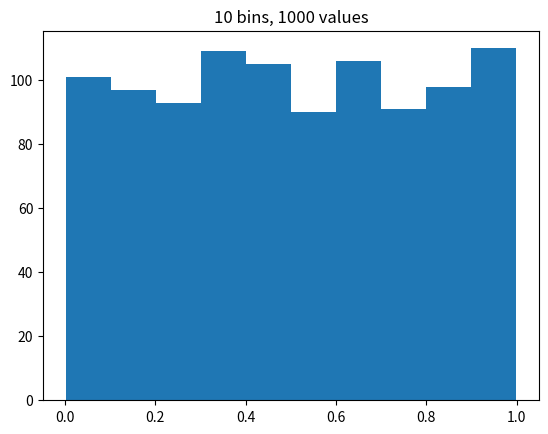
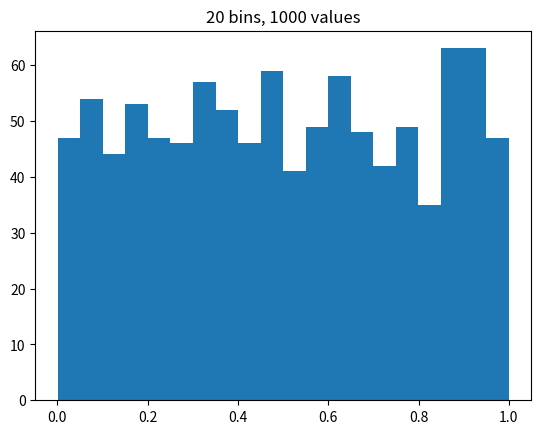
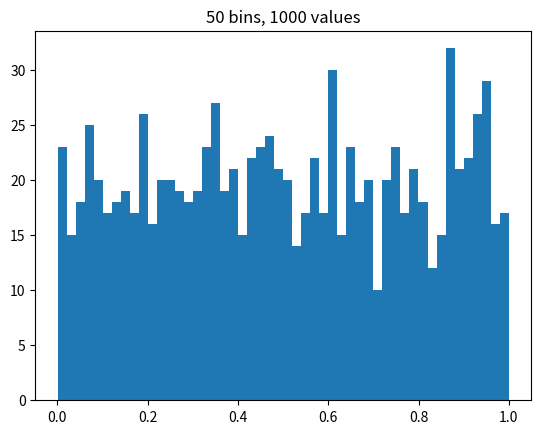
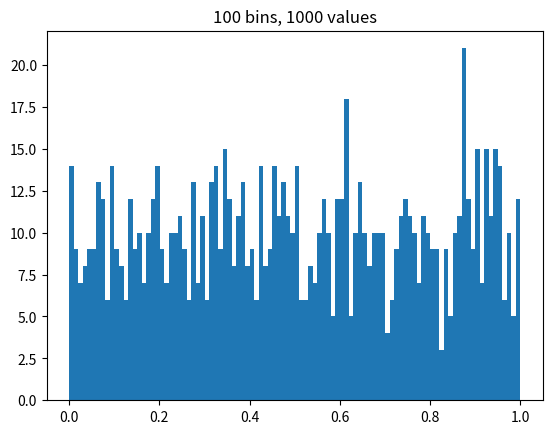
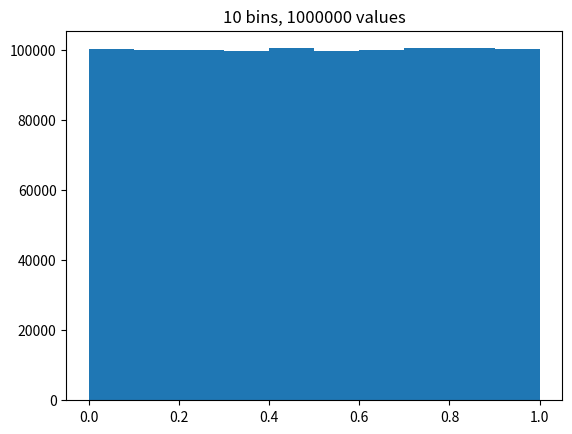
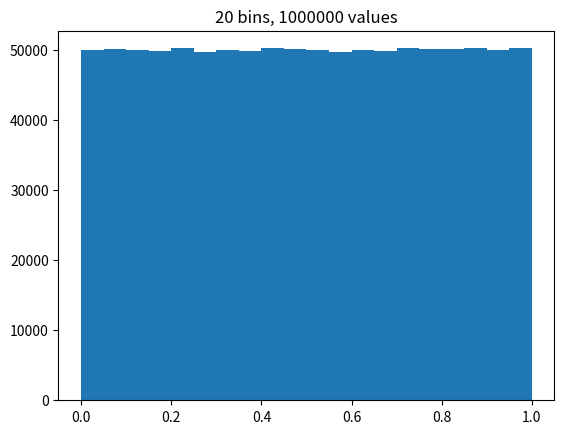
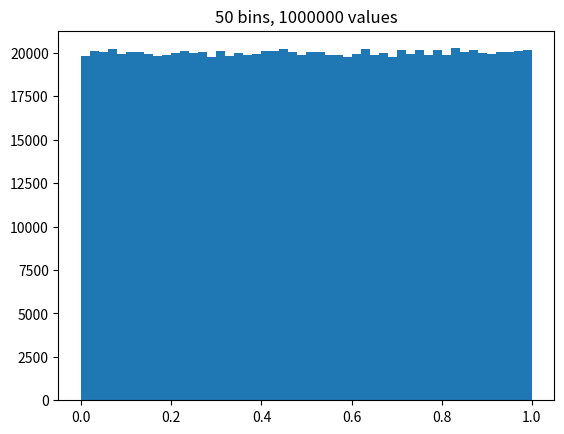
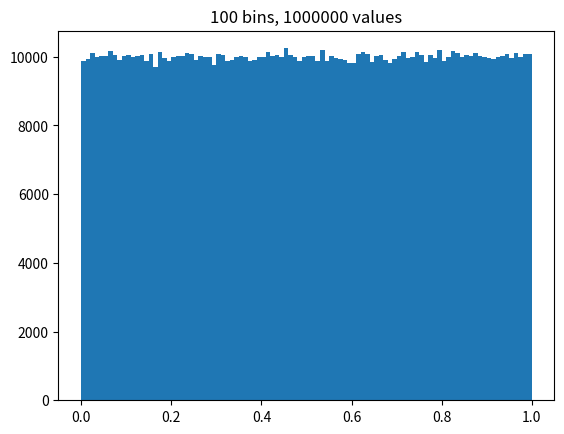

These charts were generated, in order, by the following Python code:
import random
import matplotlib.pyplot as plt

# calculate array of 1000 random numbers from 0 to 1
rand = []
i = 0
while i < 1000:
    rand.append(random.random())
    i += 1

rand2 = []
i = 0
while i < 1000000:
    rand2.append(random.random())
    i += 1

# plot histogram of 1000 number array with 10, 20, 50, and 100 bins
plt.figure(1)
plt.hist(rand, 10)
plt.title("10 bins, 1000 values")
plt.show()

plt.figure(2)
plt.hist(rand, 20)
plt.title("20 bins, 1000 values")
plt.show()

plt.figure(3)
plt.hist(rand, 50)
plt.title("50 bins, 1000 values")
plt.show()

plt.figure(4)
plt.hist(rand, 100)
plt.title("100 bins, 1000 values")
plt.show()

# plot histogram of 1000000 number array with 10, 20, 50, and 100 bins
plt.figure(5)
plt.hist(rand2, 10)
plt.title("10 bins, 1000000 values")
plt.show()

plt.figure(6)
plt.hist(rand2, 20)
plt.title("20 bins, 1000000 values")
plt.show()

plt.figure(7)
plt.hist(rand2, 50)
plt.title("50 bins, 1000000 values")
plt.show()

plt.figure(8)
plt.hist(rand2, 100)
plt.title("100 bins, 1000000 values")
plt.show()
